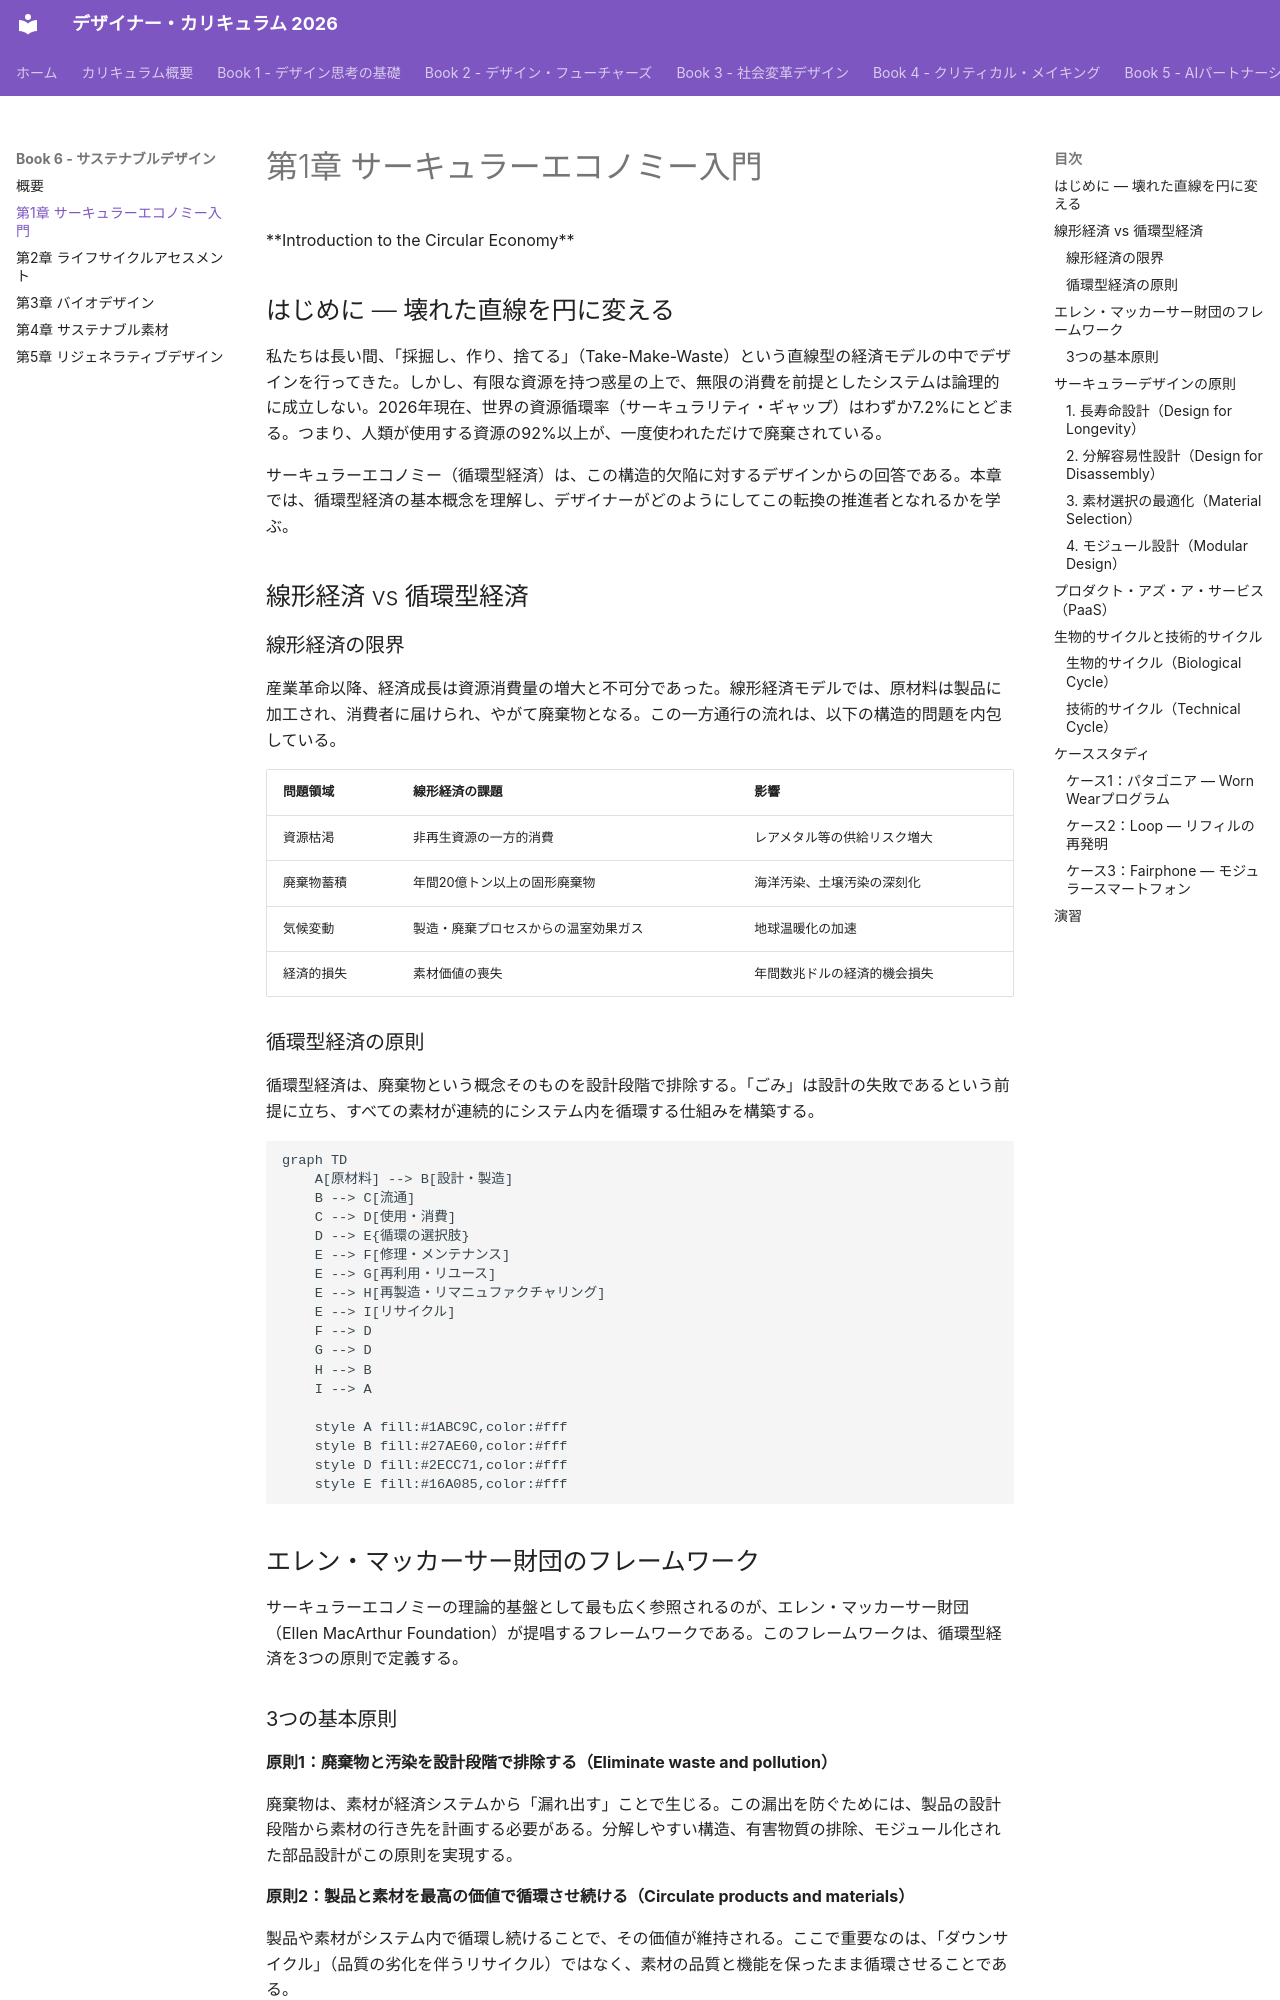

repository: Hide-nu/Designer-curriculum · page: books/06-sustainable-design/ch01-circular-economy/index.html · generator: mkdocs

# 第1章 サーキュラーエコノミー入門

<div class="chapter-meta">
**Introduction to the Circular Economy**
</div>

## はじめに — 壊れた直線を円に変える

私たちは長い間、「採掘し、作り、捨てる」（Take-Make-Waste）という直線型の経済モデルの中でデザインを行ってきた。しかし、有限な資源を持つ惑星の上で、無限の消費を前提としたシステムは論理的に成立しない。2026年現在、世界の資源循環率（サーキュラリティ・ギャップ）はわずか7.2%にとどまる。つまり、人類が使用する資源の92%以上が、一度使われただけで廃棄されている。

サーキュラーエコノミー（循環型経済）は、この構造的欠陥に対するデザインからの回答である。本章では、循環型経済の基本概念を理解し、デザイナーがどのようにしてこの転換の推進者となれるかを学ぶ。

## 線形経済 vs 循環型経済

### 線形経済の限界

産業革命以降、経済成長は資源消費量の増大と不可分であった。線形経済モデルでは、原材料は製品に加工され、消費者に届けられ、やがて廃棄物となる。この一方通行の流れは、以下の構造的問題を内包している。

| 問題領域 | 線形経済の課題 | 影響 |
|----------|---------------|------|
| 資源枯渇 | 非再生資源の一方的消費 | レアメタル等の供給リスク増大 |
| 廃棄物蓄積 | 年間20億トン以上の固形廃棄物 | 海洋汚染、土壌汚染の深刻化 |
| 気候変動 | 製造・廃棄プロセスからの温室効果ガス | 地球温暖化の加速 |
| 経済的損失 | 素材価値の喪失 | 年間数兆ドルの経済的機会損失 |

### 循環型経済の原則

循環型経済は、廃棄物という概念そのものを設計段階で排除する。「ごみ」は設計の失敗であるという前提に立ち、すべての素材が連続的にシステム内を循環する仕組みを構築する。

```mermaid
graph TD
    A[原材料] --> B[設計・製造]
    B --> C[流通]
    C --> D[使用・消費]
    D --> E{循環の選択肢}
    E --> F[修理・メンテナンス]
    E --> G[再利用・リユース]
    E --> H[再製造・リマニュファクチャリング]
    E --> I[リサイクル]
    F --> D
    G --> D
    H --> B
    I --> A

    style A fill:#1ABC9C,color:#fff
    style B fill:#27AE60,color:#fff
    style D fill:#2ECC71,color:#fff
    style E fill:#16A085,color:#fff
```

## エレン・マッカーサー財団のフレームワーク

サーキュラーエコノミーの理論的基盤として最も広く参照されるのが、エレン・マッカーサー財団（Ellen MacArthur Foundation）が提唱するフレームワークである。このフレームワークは、循環型経済を3つの原則で定義する。
